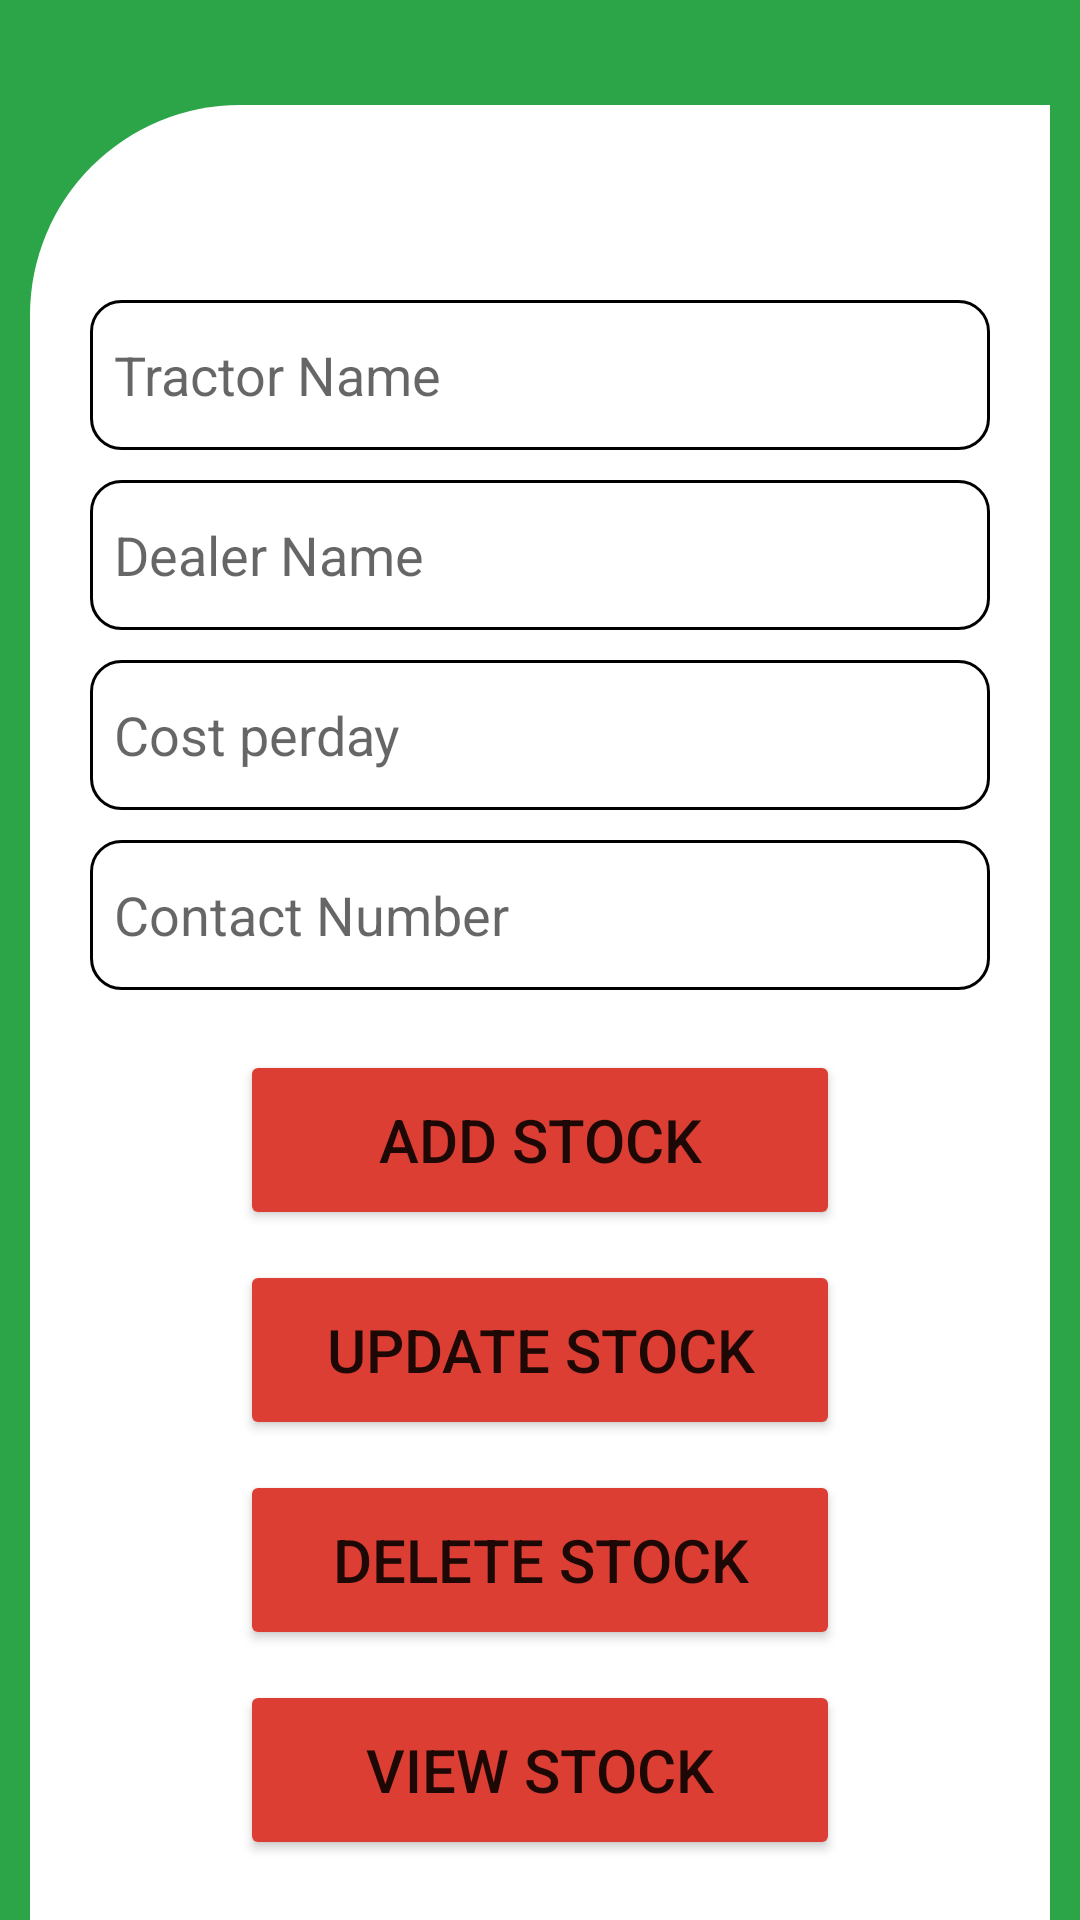

This screen was rendered from an Android layout file. Write that file and the resources it references.
<!-- AndroidManifest.xml: application theme Theme.KISSANBANDHU -->
<!-- res/layout/activity_seller_equiprenttrac.xml -->
<?xml version="1.0" encoding="utf-8"?>
<LinearLayout xmlns:android="http://schemas.android.com/apk/res/android"
    xmlns:app="http://schemas.android.com/apk/res-auto"
    xmlns:tools="http://schemas.android.com/tools"
    android:layout_width="match_parent"
    android:orientation="vertical"
    android:gravity="center"
    android:layout_height="match_parent"
    android:background="#2BA548"
    tools:context=".seller_equiprenttrac">



    <LinearLayout
        android:layout_width="match_parent"
        android:layout_height="650dp"
        android:layout_marginTop="80dp"
        android:background="@drawable/user_shape"
        android:orientation="vertical"
        android:layout_marginLeft="10dp"
        android:layout_marginRight="10dp">



        <LinearLayout
            android:layout_width="match_parent"
            android:layout_height="wrap_content"
            android:orientation="vertical"
            android:layout_marginTop="40dp"
            android:layout_gravity="center_horizontal"
            android:padding="20dp">



            <EditText
                android:id="@+id/Tractor_name"
                android:layout_width="match_parent"
                android:layout_height="50dp"
                android:layout_marginTop="5dp"
                android:padding="8dp"
                android:background="@drawable/custom_edittext"
                android:hint="Tractor Name">

            </EditText>

            <EditText
                android:id="@+id/Dealer_name"
                android:layout_width="match_parent"
                android:layout_height="50dp"
                android:layout_marginTop="10dp"
                android:padding="8dp"
                android:background="@drawable/custom_edittext"
                android:hint="Dealer Name">

            </EditText>

            <EditText
                android:layout_width="match_parent"
                android:layout_height="50dp"
                android:id="@+id/Cost_perday"
                android:layout_marginTop="10dp"
                android:padding="8dp"
                android:background="@drawable/custom_edittext"
                android:hint="Cost perday"
                android:inputType="number" />
            <EditText
                android:layout_width="match_parent"
                android:layout_height="50dp"
                android:id="@+id/Contact_number"
                android:layout_marginTop="10dp"
                android:padding="8dp"
                android:background="@drawable/custom_edittext"
                android:hint="Contact Number"
                android:inputType="phone" />

            <Button
                android:layout_width="200dp"
                android:layout_height="60dp"
                android:layout_marginTop="20dp"
                android:id="@+id/Add_stock"
                android:layout_gravity="center"
                android:text="Add Stock"
                android:backgroundTint="#DC3E33"
                android:textSize="20dp"></Button>



            <Button
                android:layout_width="200dp"
                android:layout_height="60dp"
                android:layout_marginTop="10dp"
                android:id="@+id/Update_stock"
                android:layout_gravity="center"
                android:text="Update Stock"
                android:backgroundTint="#DC3E33"
                android:textSize="20dp"></Button>
            <Button
                android:layout_width="200dp"
                android:layout_height="60dp"
                android:layout_marginTop="10dp"
                android:id="@+id/Delete_stock"
                android:layout_gravity="center"
                android:text="Delete Stock"
                android:backgroundTint="#DC3E33"
                android:textSize="20dp"></Button>
            <Button
                android:layout_width="200dp"
                android:layout_height="60dp"
                android:layout_marginTop="10dp"
                android:id="@+id/View_stock"
                android:layout_gravity="center"
                android:text="View Stock"
                android:backgroundTint="#DC3E33"
                android:textSize="20dp"></Button>

        </LinearLayout>

    </LinearLayout>

</LinearLayout>
<!-- resources referenced by this layout -->
<resources>
  <!-- drawable custom_edittext (drawable) -->
  <?xml version="1.0" encoding="utf-8"?>
  <shape xmlns:android="http://schemas.android.com/apk/res/android"
      android:shape="rectangle">
  
      <solid android:color="#FFFFFFFF" />
  
      <stroke
          android:width="1dp"
          android:color="@color/black" />
  
      <corners
          android:radius="10dp"/>
  </shape>
  <!-- drawable user_shape (drawable) -->
  <shape xmlns:android="http://schemas.android.com/apk/res/android"
      android:shape="rectangle">
      <corners android:topLeftRadius="70dp"
          android:topRightRadius="0dp" />
      <solid android:color="#FFFFFF" />
  </shape>
  <style name="Theme.KISSANBANDHU" parent="Theme.MaterialComponents.DayNight.DarkActionBar">
          
          <item name="colorPrimary">@color/purple_500</item>
          <item name="colorPrimaryVariant">@color/purple_700</item>
          <item name="colorOnPrimary">@color/white</item>
          
          <item name="colorSecondary">@color/teal_200</item>
          <item name="colorSecondaryVariant">@color/teal_700</item>
          <item name="colorOnSecondary">@color/black</item>
          
          <item name="android:statusBarColor">?attr/colorPrimaryVariant</item>
          
      </style>
  <color name="black">#FF000000</color>
  <color name="purple_500">#FF6200EE</color>
  <color name="purple_700">#FF3700B3</color>
  <color name="white">#FFFFFFFF</color>
  <color name="teal_200">#FF03DAC5</color>
  <color name="teal_700">#FF018786</color>
</resources>
